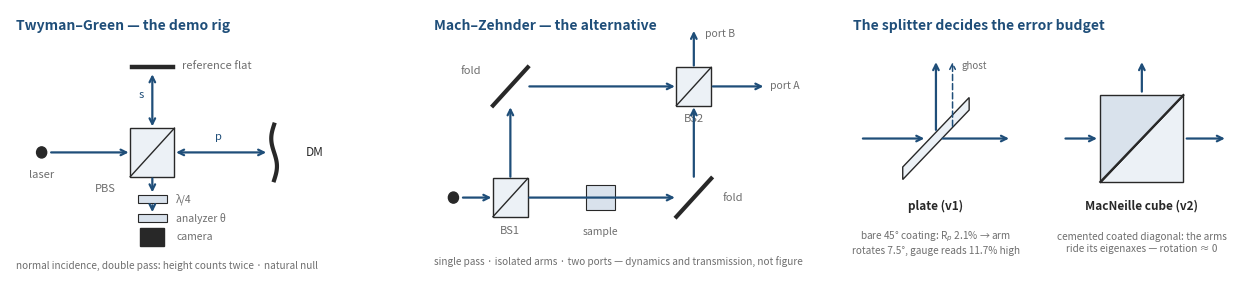

The script that saved this image: (Note: this script raises an exception after producing the figure.)
#!/usr/bin/env python3
"""Slide-14 schematic: Twyman-Green vs Mach-Zehnder topology, plus the
plate-vs-cube splitter choice.

Build:  ~/dev/MACOS_resources/pymacos/.venv/bin/python make_ifo_schematic_fig.py
        ->  figs/fig_ifo_topologies.png
Palette matches make_brief_slides.py (accent 1F4E79, ink 282828).
"""
import numpy as np
import matplotlib
matplotlib.use("Agg")
import matplotlib.pyplot as plt
from matplotlib.patches import FancyArrow, Rectangle, Polygon, Circle

ACCENT = "#1F4E79"
INK = "#282828"
GRAY = "#6E6E6E"
LIGHT = "#ECF1F6"
MID = "#D9E2EC"

fig, axes = plt.subplots(1, 3, figsize=(12.6, 2.75),
                         gridspec_kw={"width_ratios": [1, 1, 1.05]})
for ax in axes:
    ax.set_xlim(0, 12)
    ax.set_ylim(0, 7.6)
    ax.set_aspect("auto")
    ax.axis("off")


def beam(ax, x0, y0, x1, y1, both=False, dashed=False, color=ACCENT, lw=1.6):
    ls = (0, (4, 2)) if dashed else "-"
    ax.annotate("", xy=(x1, y1), xytext=(x0, y0),
                arrowprops=dict(arrowstyle="<->" if both else "->",
                                color=color, lw=lw, linestyle=ls,
                                shrinkA=0, shrinkB=0))


def label(ax, x, y, s, size=8, color=GRAY, ha="center", bold=False,
          va="center"):
    ax.text(x, y, s, size=size, color=color, ha=ha, va=va,
            fontweight="bold" if bold else "normal")


# ------------------------------------------------------- Twyman-Green
ax = axes[0]
label(ax, 0.2, 7.15, "Twyman–Green — the demo rig", size=10,
      color=ACCENT, ha="left", bold=True)
# source
ax.add_patch(Circle((1.0, 3.5), 0.16, fc=INK, ec=INK))
label(ax, 1.0, 2.85, "laser")
beam(ax, 1.3, 3.5, 3.75, 3.5)
# PBS cube
ax.add_patch(Rectangle((3.8, 2.8), 1.4, 1.4, fc=LIGHT, ec=INK, lw=1.0))
ax.plot([3.8, 5.2], [2.8, 4.2], color=INK, lw=1.0)
label(ax, 3.0, 2.45, "PBS", size=8)
# reference arm (s), double pass
beam(ax, 4.5, 4.25, 4.5, 5.75, both=True)
ax.plot([3.85, 5.15], [5.95, 5.95], color=INK, lw=3.2)
label(ax, 5.45, 6.0, "reference flat", ha="left")
label(ax, 4.15, 5.15, "s", size=8, color=ACCENT)
# test arm (p), double pass
beam(ax, 5.25, 3.5, 8.1, 3.5, both=True)
th = np.linspace(0, 2 * np.pi, 60)
yy = np.linspace(2.7, 4.3, 60)
ax.plot(8.35 + 0.09 * np.sin(np.linspace(0, 2 * np.pi, 60)), yy,
        color=INK, lw=3.0)
label(ax, 9.35, 3.5, "DM", size=8.5, ha="left", color=INK)
label(ax, 6.6, 3.95, "p", size=8, color=ACCENT)
# output leg
beam(ax, 4.5, 2.75, 4.5, 2.35)
ax.add_patch(Rectangle((4.05, 2.05), 0.9, 0.22, fc=MID, ec=INK, lw=0.8))
label(ax, 5.25, 2.16, "λ/4", size=7.5, ha="left")
beam(ax, 4.5, 1.98, 4.5, 1.78)
ax.add_patch(Rectangle((4.05, 1.5), 0.9, 0.22, fc=MID, ec=INK, lw=0.8))
label(ax, 5.25, 1.61, "analyzer θ", size=7.5, ha="left")
ax.add_patch(Rectangle((4.12, 0.82), 0.76, 0.5, fc=INK, ec=INK))
label(ax, 5.25, 1.07, "camera", size=7.5, ha="left")
label(ax, 0.2, 0.22, "normal incidence, double pass: height counts twice · natural null",
      size=7.2, ha="left")

# -------------------------------------------------------- Mach-Zehnder
ax = axes[1]
label(ax, 0.2, 7.15, "Mach–Zehnder — the alternative", size=10,
      color=ACCENT, ha="left", bold=True)
# splitters and folds
for (cx, cy) in [(2.6, 2.2), (8.4, 5.4)]:      # BS1, BS2
    ax.add_patch(Rectangle((cx - 0.55, cy - 0.55), 1.1, 1.1, fc=LIGHT,
                           ec=INK, lw=1.0))
    ax.plot([cx - 0.55, cx + 0.55], [cy - 0.55, cy + 0.55], color=INK, lw=1.0)
ax.plot([2.05, 3.15], [4.85, 5.95], color=INK, lw=3.0)   # fold upper-left
ax.plot([7.85, 8.95], [1.65, 2.75], color=INK, lw=3.0)   # fold lower-right
label(ax, 2.6, 1.25, "BS1", size=8)
label(ax, 8.4, 4.45, "BS2", size=8)
label(ax, 1.35, 5.85, "fold", size=8)
label(ax, 9.3, 2.2, "fold", size=8, ha="left")
# source + beams (single pass)
ax.add_patch(Circle((0.8, 2.2), 0.16, fc=INK, ec=INK))
beam(ax, 1.1, 2.2, 2.0, 2.2)
beam(ax, 2.6, 2.8, 2.6, 4.8)          # up to fold
beam(ax, 3.2, 5.4, 7.8, 5.4)          # top arm to BS2
beam(ax, 3.2, 2.2, 7.8, 2.2)          # bottom arm to fold
beam(ax, 8.4, 2.8, 8.4, 4.8)          # up to BS2
# sample in one arm
ax.add_patch(Rectangle((5.0, 1.85), 0.9, 0.7, fc=MID, ec=INK, lw=0.8))
label(ax, 5.45, 1.2, "sample", size=7.5)
# two ports
beam(ax, 9.0, 5.4, 10.6, 5.4)
beam(ax, 8.4, 6.0, 8.4, 7.0)
label(ax, 10.8, 5.4, "port A", size=7.5, ha="left")
label(ax, 8.75, 6.9, "port B", size=7.5, ha="left")
label(ax, 0.2, 0.35, "single pass · isolated arms · two ports — dynamics and transmission, not figure",
      size=7.2, ha="left")

# --------------------------------------------- splitter: plate vs cube
ax = axes[2]
label(ax, 0.2, 7.15, "The splitter decides the error budget", size=10,
      color=ACCENT, ha="left", bold=True)
# plate (v1)
c, s = 2.7, 3.9
ax.add_patch(Polygon([(c - 1.0, s - 1.0 - 0.18), (c + 1.0, s + 1.0 - 0.18),
                      (c + 1.0, s + 1.0 + 0.18), (c - 1.0, s - 1.0 + 0.18)],
                     closed=True, fc=LIGHT, ec=INK, lw=1.0))
beam(ax, 0.5, s, c - 0.35, s)
beam(ax, c + 0.2, s, 4.9, s)                          # transmitted
beam(ax, c, s + 0.25, c, 6.1)                          # reflected
beam(ax, c + 0.5, s + 0.35, c + 0.5, 6.1, dashed=True, lw=1.1)  # ghost
label(ax, c + 1.15, 6.0, "ghost", size=7)
label(ax, 2.7, 1.95, "plate (v1)", size=8.5, color=INK, bold=True)
label(ax, 2.7, 0.9, "bare 45° coating: R$_p$ 2.1% → arm\nrotates 7.5°, gauge reads 11.7% high",
      size=7.2)
# cube (v2)
cx, cy, h = 8.9, 3.9, 1.25
ax.add_patch(Polygon([(cx - h, cy - h), (cx + h, cy - h), (cx + h, cy + h)],
                     closed=True, fc=LIGHT, ec=INK, lw=1.0))
ax.add_patch(Polygon([(cx - h, cy - h), (cx - h, cy + h), (cx + h, cy + h)],
                     closed=True, fc=MID, ec=INK, lw=1.0))
ax.plot([cx - h, cx + h], [cy - h, cy + h], color=INK, lw=1.6)
beam(ax, 6.6, cy, cx - h - 0.1, cy)
beam(ax, cx + h + 0.1, cy, 11.4, cy)
beam(ax, cx, cy + h + 0.1, cx, 6.1)
label(ax, 8.9, 1.95, "MacNeille cube (v2)", size=8.5, color=INK, bold=True)
label(ax, 8.9, 0.9, "cemented coated diagonal: the arms\nride its eigenaxes — rotation ≈ 0",
      size=7.2)

fig.subplots_adjust(left=0.01, right=0.99, top=0.98, bottom=0.02,
                    wspace=0.10)
fig.savefig("figs/fig_ifo_topologies.png", dpi=200, facecolor="white")
print("wrote figs/fig_ifo_topologies.png")
